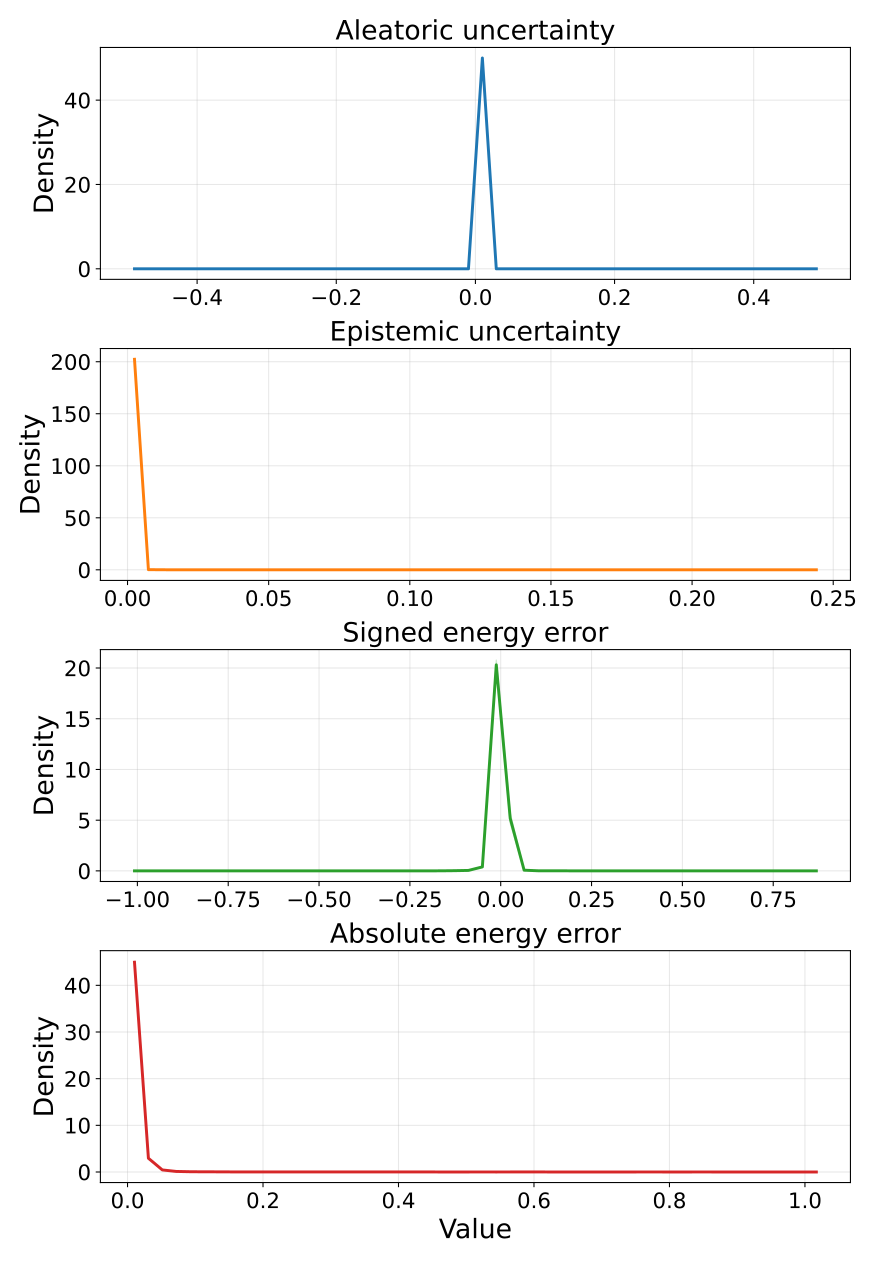

Source data for this figure (header and first rows):
metric, bin_index, bin_left, bin_right, bin_center, density_mean, density_std, density_ci95_low, density_ci95_high, density_n
aleatoric_var, 0, -0.5, -0.48, -0.49, 0.0, 0.0, 0.0, 0.0, 5
aleatoric_var, 1, -0.48, -0.46, -0.47, 0.0, 0.0, 0.0, 0.0, 5
aleatoric_var, 2, -0.46, -0.44, -0.45, 0.0, 0.0, 0.0, 0.0, 5
aleatoric_var, 3, -0.44, -0.42, -0.43, 0.0, 0.0, 0.0, 0.0, 5
aleatoric_var, 4, -0.42, -0.4, -0.41, 0.0, 0.0, 0.0, 0.0, 5
aleatoric_var, 5, -0.4, -0.38, -0.39, 0.0, 0.0, 0.0, 0.0, 5
aleatoric_var, 6, -0.38, -0.36, -0.37, 0.0, 0.0, 0.0, 0.0, 5
aleatoric_var, 7, -0.36, -0.34, -0.35, 0.0, 0.0, 0.0, 0.0, 5
aleatoric_var, 8, -0.34, -0.32, -0.33, 0.0, 0.0, 0.0, 0.0, 5
aleatoric_var, 9, -0.32, -0.3, -0.31, 0.0, 0.0, 0.0, 0.0, 5
aleatoric_var, 10, -0.3, -0.28, -0.29, 0.0, 0.0, 0.0, 0.0, 5
aleatoric_var, 11, -0.28, -0.26, -0.27, 0.0, 0.0, 0.0, 0.0, 5
aleatoric_var, 12, -0.26, -0.24, -0.25, 0.0, 0.0, 0.0, 0.0, 5
aleatoric_var, 13, -0.24, -0.22, -0.23, 0.0, 0.0, 0.0, 0.0, 5
aleatoric_var, 14, -0.22, -0.2, -0.21, 0.0, 0.0, 0.0, 0.0, 5
aleatoric_var, 15, -0.2, -0.18, -0.19, 0.0, 0.0, 0.0, 0.0, 5
aleatoric_var, 16, -0.18, -0.16, -0.17, 0.0, 0.0, 0.0, 0.0, 5
aleatoric_var, 17, -0.16, -0.14, -0.15, 0.0, 0.0, 0.0, 0.0, 5
aleatoric_var, 18, -0.14, -0.12, -0.13, 0.0, 0.0, 0.0, 0.0, 5
aleatoric_var, 19, -0.12, -0.1, -0.11, 0.0, 0.0, 0.0, 0.0, 5
aleatoric_var, 20, -0.1, -0.08, -0.09, 0.0, 0.0, 0.0, 0.0, 5
aleatoric_var, 21, -0.08, -0.06, -0.07, 0.0, 0.0, 0.0, 0.0, 5
aleatoric_var, 22, -0.06, -0.04, -0.05, 0.0, 0.0, 0.0, 0.0, 5
aleatoric_var, 23, -0.04, -0.02, -0.03, 0.0, 0.0, 0.0, 0.0, 5
aleatoric_var, 24, -0.02, 0.0, -0.01, 0.0, 0.0, 0.0, 0.0, 5
aleatoric_var, 25, 0.0, 0.02, 0.01, 50, 0.0, 50, 50, 5
aleatoric_var, 26, 0.02, 0.04, 0.03, 0.0, 0.0, 0.0, 0.0, 5
aleatoric_var, 27, 0.04, 0.06, 0.05, 0.0, 0.0, 0.0, 0.0, 5
aleatoric_var, 28, 0.06, 0.08, 0.07, 0.0, 0.0, 0.0, 0.0, 5
aleatoric_var, 29, 0.08, 0.1, 0.09, 0.0, 0.0, 0.0, 0.0, 5
aleatoric_var, 30, 0.1, 0.12, 0.11, 0.0, 0.0, 0.0, 0.0, 5
aleatoric_var, 31, 0.12, 0.14, 0.13, 0.0, 0.0, 0.0, 0.0, 5
aleatoric_var, 32, 0.14, 0.16, 0.15, 0.0, 0.0, 0.0, 0.0, 5
aleatoric_var, 33, 0.16, 0.18, 0.17, 0.0, 0.0, 0.0, 0.0, 5
aleatoric_var, 34, 0.18, 0.2, 0.19, 0.0, 0.0, 0.0, 0.0, 5
aleatoric_var, 35, 0.2, 0.22, 0.21, 0.0, 0.0, 0.0, 0.0, 5
aleatoric_var, 36, 0.22, 0.24, 0.23, 0.0, 0.0, 0.0, 0.0, 5
aleatoric_var, 37, 0.24, 0.26, 0.25, 0.0, 0.0, 0.0, 0.0, 5
aleatoric_var, 38, 0.26, 0.28, 0.27, 0.0, 0.0, 0.0, 0.0, 5
aleatoric_var, 39, 0.28, 0.3, 0.29, 0.0, 0.0, 0.0, 0.0, 5
aleatoric_var, 40, 0.3, 0.32, 0.31, 0.0, 0.0, 0.0, 0.0, 5
aleatoric_var, 41, 0.32, 0.34, 0.33, 0.0, 0.0, 0.0, 0.0, 5
aleatoric_var, 42, 0.34, 0.36, 0.35, 0.0, 0.0, 0.0, 0.0, 5
aleatoric_var, 43, 0.36, 0.38, 0.37, 0.0, 0.0, 0.0, 0.0, 5
aleatoric_var, 44, 0.38, 0.4, 0.39, 0.0, 0.0, 0.0, 0.0, 5
aleatoric_var, 45, 0.4, 0.42, 0.41, 0.0, 0.0, 0.0, 0.0, 5
aleatoric_var, 46, 0.42, 0.44, 0.43, 0.0, 0.0, 0.0, 0.0, 5
aleatoric_var, 47, 0.44, 0.46, 0.45, 0.0, 0.0, 0.0, 0.0, 5
aleatoric_var, 48, 0.46, 0.48, 0.47, 0.0, 0.0, 0.0, 0.0, 5
aleatoric_var, 49, 0.48, 0.5, 0.49, 0.0, 0.0, 0.0, 0.0, 5
epistemic_var, 0, 7.074326049405499e-07, 0.00493, 0.002466, 202.3, 0.1694, 202.1, 202.5, 5
epistemic_var, 1, 0.00493, 0.00986, 0.007395, 0.1655, 0.1159, 0.02159, 0.3095, 5
epistemic_var, 2, 0.00986, 0.01479, 0.01232, 0.06897, 0.09809, -0.0528, 0.1907, 5
epistemic_var, 3, 0.01479, 0.01972, 0.01725, 0.01785, 0.02139, -0.008705, 0.04441, 5
epistemic_var, 4, 0.01972, 0.02465, 0.02218, 0.009737, 0.01018, -0.002905, 0.02238, 5
epistemic_var, 5, 0.02465, 0.02958, 0.02711, 0.03814, 0.07401, -0.05375, 0.13, 5
epistemic_var, 6, 0.02958, 0.03451, 0.03204, 0.02434, 0.04137, -0.02702, 0.07571, 5
epistemic_var, 7, 0.03451, 0.03944, 0.03697, 0.004057, 0.004057, -0.0009796, 0.009094, 5
epistemic_var, 8, 0.03944, 0.04437, 0.0419, 0.004868, 0.00529, -0.001699, 0.01144, 5
epistemic_var, 9, 0.04437, 0.0493, 0.04683, 0.006491, 0.01018, -0.006151, 0.01913, 5
... 140 more rows
